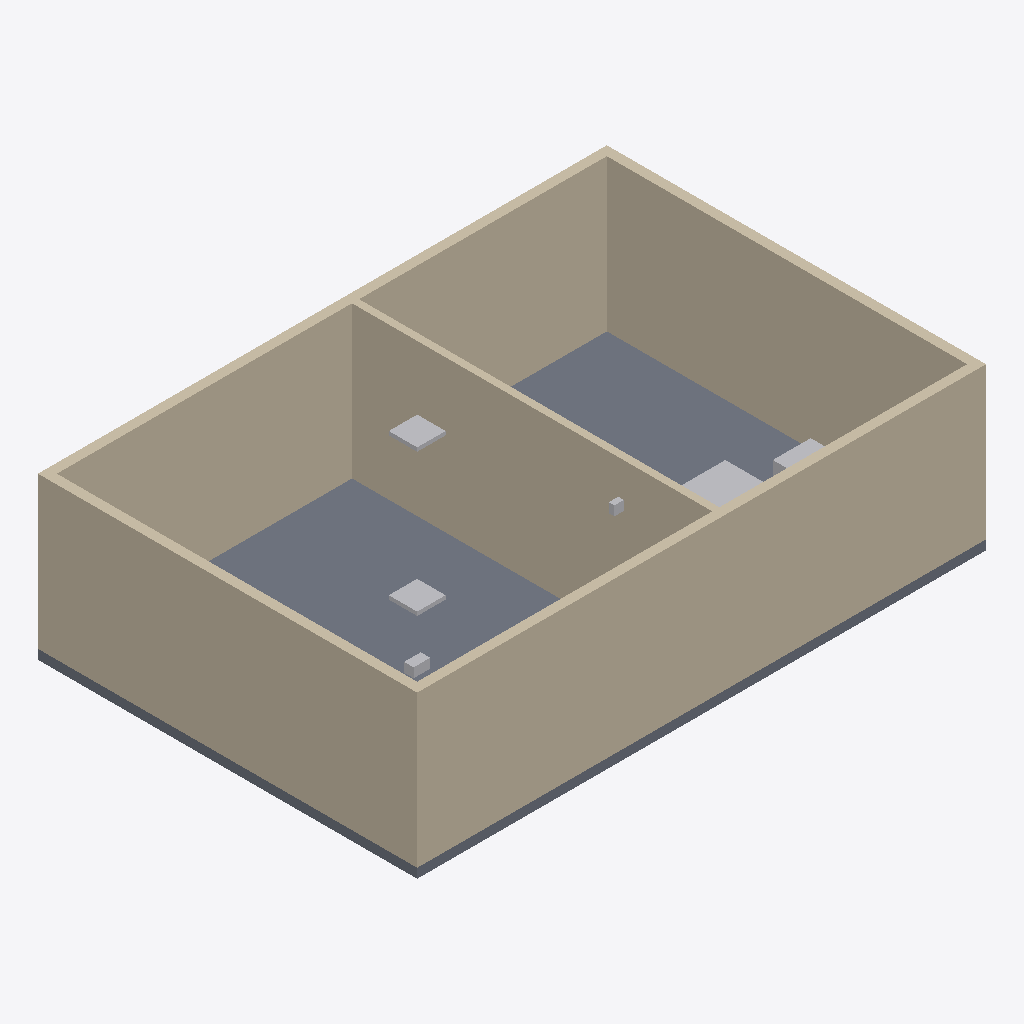
Isometric view of an IFC building model (IFC-SPF (STEP), schema IFC4, length unit metre), seen from the south-west, elements coloured by IFC class: 6 other elements (light grey), 5 walls (beige), 1 slab (grey).
Extent 12.0 m × 8.0 m × 3.4 m (x, y, z). Storeys (1): Level 1 at 0.00 m. Elements (15): 5 IfcWall, 2 IfcLightFixture, 1 IfcAlarm, 1 IfcAudioVisualAppliance, 1 IfcController, 1 IfcFan, 1 IfcPump, 1 IfcSensor, 1 IfcSlab, 1 IfcUnitaryEquipment.

HEADER;
FILE_DESCRIPTION(('ViewDefinition [ReferenceView_V1.2]'),'2;1');
FILE_NAME('digital-twin-equipment-demo.ifc','2026-06-15T17:00:00+07:00',('Codex'),('BIM Pipeline Digital Twin Demo'),'BIM Pipeline Demo Generator','BIM Pipeline Demo Generator','');
FILE_SCHEMA(('IFC4'));
ENDSEC;
DATA;
#15=IFCPROJECT('0DTDemoproject01000000',#5,'Digital Twin Equipment Demo',$,$,$,$,(#13),#10);
#19=IFCSITE('0DTDemosite01000000000',#5,'Demo Site',$,$,#18,$,$,.ELEMENT.,$,$,$,$,$);
#23=IFCBUILDING('0DTDemobuilding0100000',#5,'Digital Twin Demo Building',$,$,#22,$,$,.ELEMENT.,0.0,0.0,$);
#27=IFCBUILDINGSTOREY('0DTDemostorey010000000',#5,'Level 1',$,$,#26,$,$,.ELEMENT.,0.0);
#69=IFCWALL('0DTDemowallsouth000000',#5,'South Wall',$,'Exterior wall',#62,#68,'WALL-S',.STANDARD.);
#59=IFCWALL('0DTDemowallnorth000000',#5,'North Wall',$,'Exterior wall',#52,#58,'WALL-N',.STANDARD.);
#79=IFCWALL('0DTDemowallwest0000000',#5,'West Wall',$,'Exterior wall',#72,#78,'WALL-W',.STANDARD.);
#49=IFCSLAB('0DTDemofloor0100000000',#5,'Level 1 Floor',$,'Floor slab',#42,#48,'SLAB-F01',.FLOOR.);
#89=IFCWALL('0DTDemowalleast0000000',#5,'East Wall',$,'Exterior wall',#82,#88,'WALL-E',.STANDARD.);
#99=IFCWALL('0DTDemowallpartition00',#5,'Plant Room Partition',$,'Interior wall',#92,#98,'WALL-PART',.STANDARD.);
#290=IFCUNITARYEQUIPMENT('0DTDemoahu010000000000',#5,'Air Handling Unit 01',$,'Air Handling Unit',#283,#289,'AHU-F01-001',.AIRHANDLER.);
#140=IFCLIGHTFIXTURE('0DTDemolight0100000000',#5,'Ceiling Light 01',$,'LED Panel',#133,#139,'LGT-F01-001',.POINTSOURCE.);
#170=IFCLIGHTFIXTURE('0DTDemolight0200000000',#5,'Ceiling Light 02',$,'LED Panel',#163,#169,'LGT-F01-002',.POINTSOURCE.);
#320=IFCFAN('0DTDemofan010000000000',#5,'Extract Fan 01',$,'Extract Fan',#313,#319,'FAN-F01-001',.NOTDEFINED.);
#110=IFCAUDIOVISUALAPPLIANCE('0DTDemocamera010000000',#5,'IP Camera 01',$,'CCTV IP Camera',#103,#109,'CAM-F01-001',.CAMERA.);
#230=IFCALARM('0DTDemofirealarm010000',#5,'Fire Alarm Sounder 01',$,'Fire Alarm Sounder',#223,#229,'ALM-FIRE-F01-001',.SIREN.);
ENDSEC;
